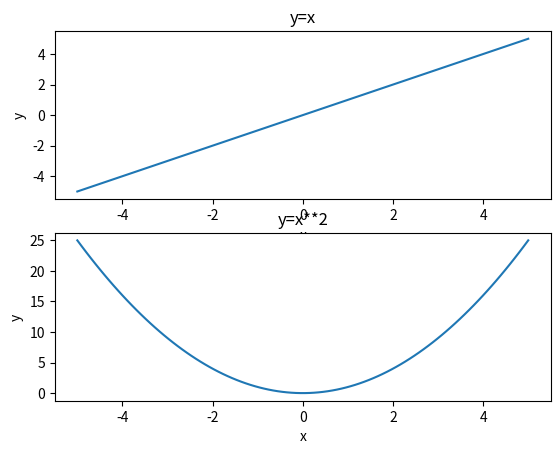

The matplotlib source for this figure:
import numpy as np
import matplotlib.pyplot as plt

x=np.linspace(-5, 5, 100)
plt.subplot(211)
y=x
plt.title('y=x')                      
plt.xlabel('x')                                                 
plt.ylabel('y') 
plt.plot(x, y)
plt.subplot(212)
y=x**2
plt.title('y=x**2')                      
plt.xlabel('x')                                                 
plt.ylabel('y') 
plt.plot(x, y)    
plt.show()